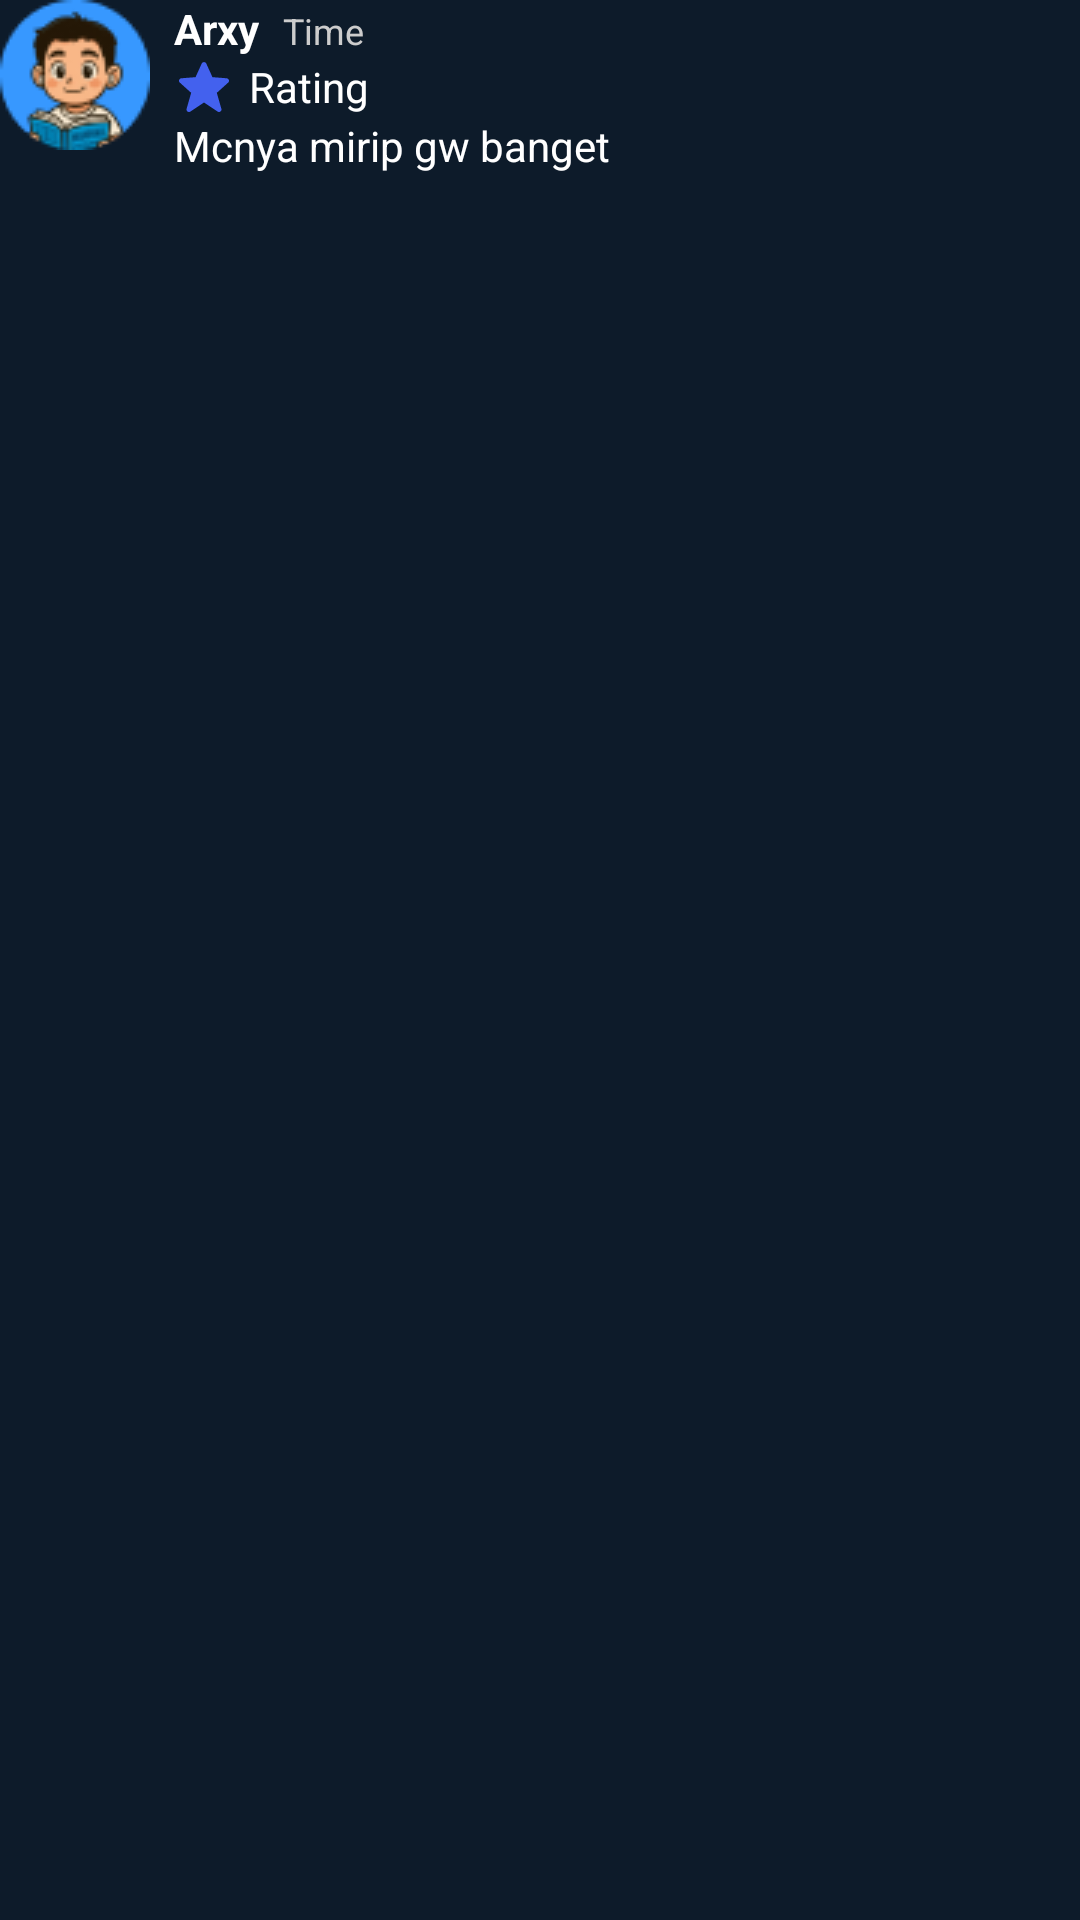

Reconstruct the res/layout file that produces this screen, plus the resources it refers to.
<!-- AndroidManifest.xml: application theme Theme.ManChingu -->
<!-- res/layout/layout_rating_review.xml -->
<?xml version="1.0" encoding="utf-8"?>
<LinearLayout xmlns:android="http://schemas.android.com/apk/res/android"
    android:layout_width="match_parent"
    android:layout_height="wrap_content"
    xmlns:app="http://schemas.android.com/apk/res-auto"
    android:orientation="vertical"
    android:layout_marginBottom="20dp">


    
    
    <LinearLayout
        android:layout_width="match_parent"
        android:layout_height="wrap_content"
        android:orientation="horizontal"
        android:gravity="center_vertical"
        android:layout_marginBottom="8dp">

        <ImageView
            android:id="@+id/profile_picture"
            android:layout_width="50dp"
            android:layout_height="50dp"
            android:src="@drawable/profile"
            android:layout_gravity="top"
            android:layout_marginEnd="8dp"/>

        <LinearLayout
            android:layout_width="0dp"
            android:layout_height="wrap_content"
            android:layout_weight="1"
            android:orientation="vertical">

            <LinearLayout
                android:layout_width="match_parent"
                android:layout_height="wrap_content"
                android:orientation="horizontal">
                <TextView
                    android:id="@+id/tv_username"
                    android:layout_width="wrap_content"
                    android:layout_height="wrap_content"
                    android:text="Arxy"
                    android:textStyle="bold"
                    android:layout_marginEnd="8dp"/>
                <TextView
                    android:id="@+id/tv_time"
                    android:layout_width="wrap_content"
                    android:layout_height="wrap_content"
                    android:text="Time"
                    android:textSize="12sp"
                    android:textColor="#CCCCCC"/>
            </LinearLayout>
            <LinearLayout
                android:layout_width="wrap_content"
                android:layout_height="wrap_content"
                android:orientation="horizontal">
                <ImageView
                    android:layout_width="20dp"
                    android:layout_height="20dp"
                    android:src="@drawable/star"/>
                <TextView
                    android:id="@+id/tv_rating"
                    android:layout_width="wrap_content"
                    android:layout_height="wrap_content"
                    android:layout_gravity="center"
                    android:layout_marginLeft="5dp"
                    android:text="Rating"/>
            </LinearLayout>

            <TextView
                android:id="@+id/tv_review"
                android:layout_width="match_parent"
                android:layout_height="wrap_content"
                android:text="Mcnya mirip gw banget"/>
        </LinearLayout>
    </LinearLayout>


    </LinearLayout>

    
<!-- resources referenced by this layout -->
<resources>
  <!-- drawable profile: png bitmap (drawable, 4360 bytes) -->
  <!-- drawable star (drawable) -->
  <vector xmlns:android="http://schemas.android.com/apk/res/android"
      android:width="24dp"
      android:height="24dp"
      android:viewportWidth="24"
      android:viewportHeight="24">
    <path
        android:pathData="m6.87,14.33 l-1.83,6.4c-0.12,0.4 0.03,0.84 0.37,1.08 0.34,0.25 0.8,0.26 1.14,0.02L12,18.2l5.45,3.63a0.988,0.988 0,0 0,1.14 -0.02c0.34,-0.25 0.49,-0.68 0.37,-1.08l-1.83,-6.4 4.54,-4.08c0.3,-0.27 0.41,-0.69 0.28,-1.06 -0.13,-0.38 -0.47,-0.64 -0.87,-0.68l-5.7,-0.45 -2.47,-5.46a0.998,0.998 0,0 0,-1.82 0L8.62,8.06l-5.7,0.45c-0.4,0.03 -0.74,0.3 -0.87,0.68s-0.02,0.8 0.28,1.06z"
        android:fillColor="@color/light_blue"/>
  </vector>
  <style name="Theme.ManChingu" parent="Base.Theme.ManChingu" />
  <color name="light_blue">#4361EE</color>
  <style name="Base.Theme.ManChingu" parent="Theme.Material3.DayNight.NoActionBar">
          
          
          <item name="android:windowBackground">@color/background</item>
          <item name="android:textColor">@color/white</item>
          <item name="android:textColorHint">#80FFFFFF</item>
          <item name="android:windowIsTranslucent">true</item>
          <item name="fontFamily">@font/poppins_medium</item>
      </style>
  <color name="background">#0D1B2A</color>
  <color name="white">#FFFFFFFF</color>
</resources>
